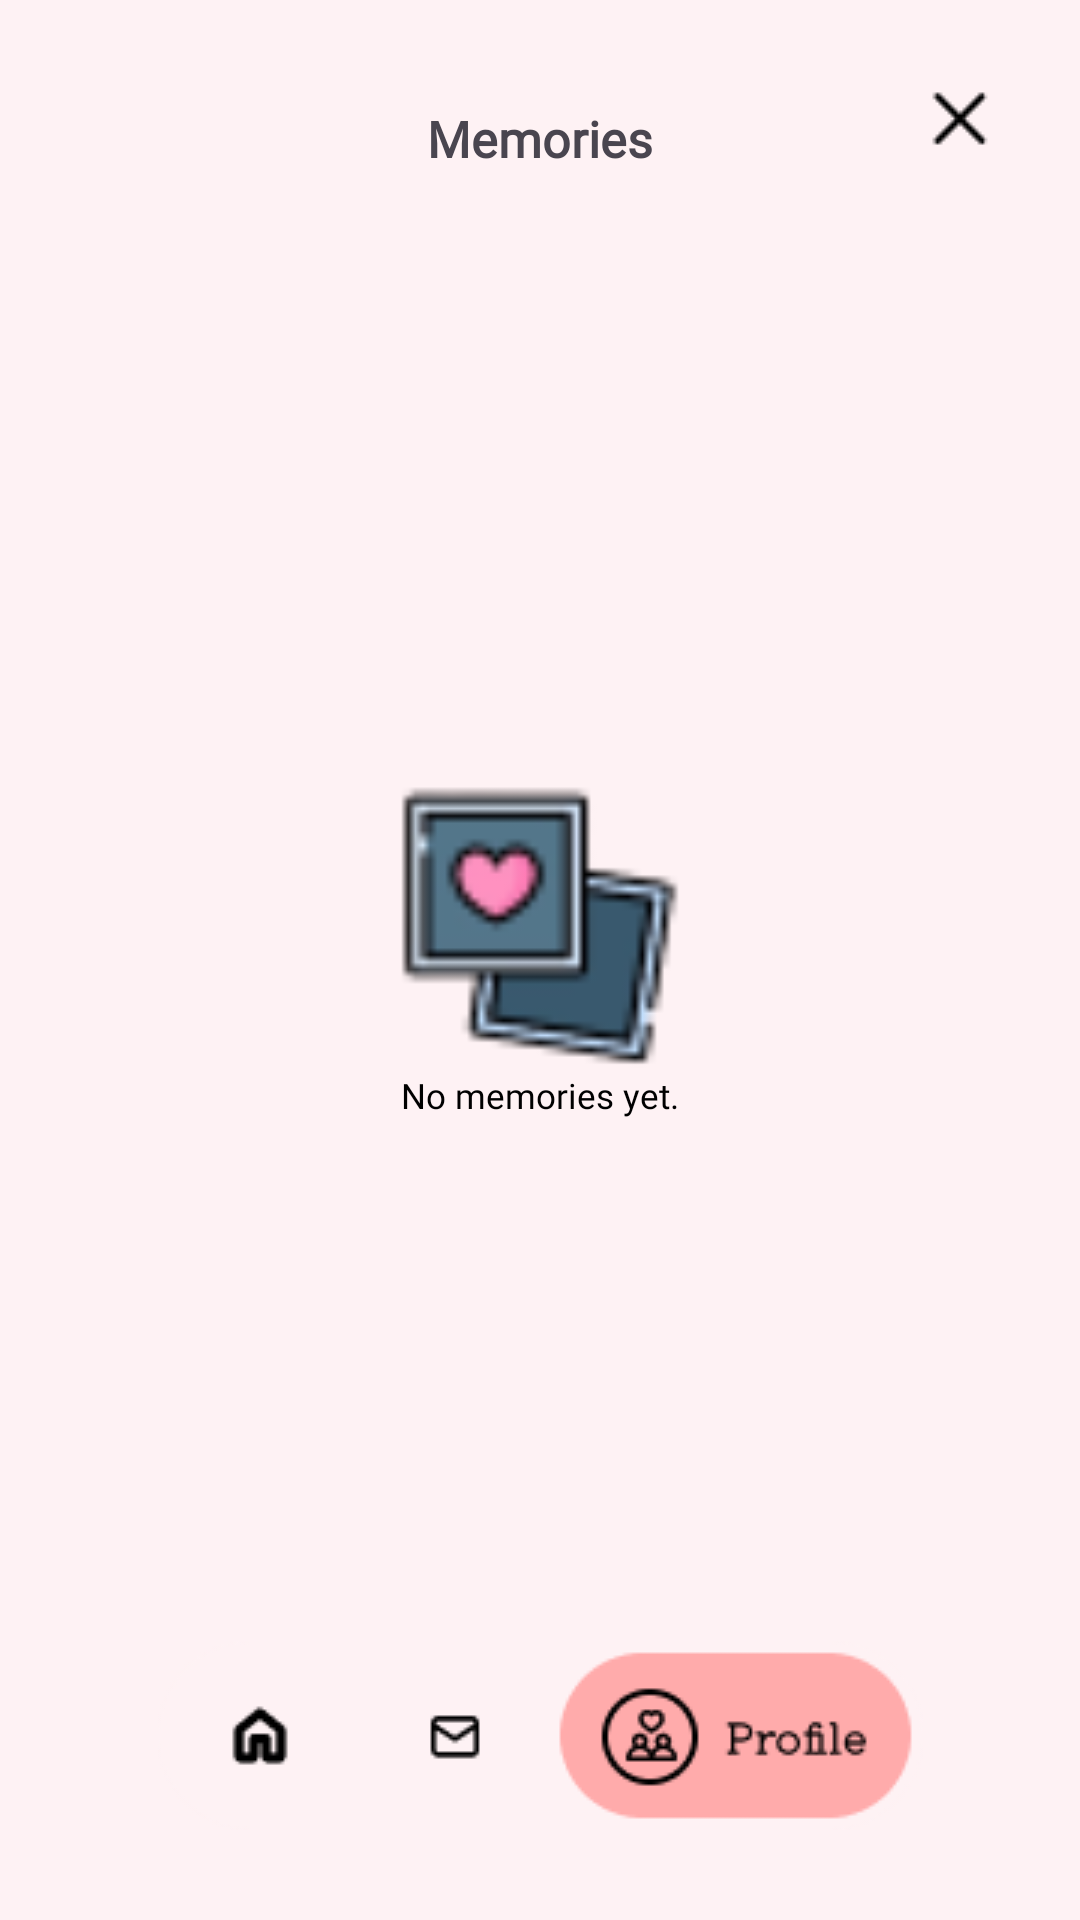

Here is an Android app screen rendered from its layout file. Give the layout XML and the strings, colors and styles it references.
<!-- AndroidManifest.xml: application theme Theme.Fate -->
<!-- res/layout/activity_memories.xml -->
<?xml version="1.0" encoding="utf-8"?>
<androidx.constraintlayout.widget.ConstraintLayout xmlns:android="http://schemas.android.com/apk/res/android"
    xmlns:app="http://schemas.android.com/apk/res-auto"
    xmlns:tools="http://schemas.android.com/tools"
    android:layout_width="match_parent"
    android:layout_height="match_parent"
    android:background="#FEF2F4"
    tools:context=".memories">

    <TextView
        android:id="@+id/textView1"
        android:fontFamily="@font/kiwimaru"
        android:text="Memories"
        android:textSize="50px"
        android:textStyle="bold"
        android:layout_width="wrap_content"
        android:layout_height="wrap_content"
        android:layout_marginTop="35dp"
        app:layout_constraintStart_toStartOf="parent"
        app:layout_constraintEnd_toEndOf="parent"
        app:layout_constraintTop_toTopOf="parent" />

    <ImageButton
        android:id="@+id/exit"
        android:layout_width="wrap_content"
        android:layout_height="wrap_content"
        android:layout_marginTop="30dp"
        android:layout_marginEnd="30dp"
        android:background="@android:color/transparent"
        android:contentDescription="exit"
        app:layout_constraintEnd_toEndOf="parent"
        app:layout_constraintTop_toTopOf="parent"
        app:srcCompat="@drawable/x"
        tools:ignore="ContentDescription" />

    <ImageView
        android:id="@+id/imageView18"
        android:layout_width="100dp"
        android:layout_height="100dp"
        android:layout_marginTop="200dp"
        android:contentDescription="memories"
        app:layout_constraintStart_toStartOf="parent"
        app:layout_constraintEnd_toEndOf="parent"
        app:layout_constraintTop_toBottomOf="@id/textView1"
        app:srcCompat="@drawable/memories" />

    <TextView
        android:id="@+id/textView5"
        android:layout_width="wrap_content"
        android:layout_height="wrap_content"
        android:fontFamily="@font/kiwimaru"
        android:text="No memories yet."
        android:textColor="@android:color/black"
        android:textSize="35px"
        app:layout_constraintStart_toStartOf="parent"
        app:layout_constraintEnd_toEndOf="parent"
        app:layout_constraintTop_toBottomOf="@id/imageView18"/>

    <ImageButton
        android:id="@+id/menu"
        android:layout_width="wrap_content"
        android:layout_height="wrap_content"
        android:background="@android:color/transparent"
        android:contentDescription="menu"
        android:src="@drawable/menu2"
        app:layout_constraintBottom_toBottomOf="parent"
        app:layout_constraintStart_toStartOf="parent"
        app:layout_constraintEnd_toEndOf="parent"
        android:layout_marginBottom="30dp" />

    <ImageView
        android:id="@+id/message"
        android:layout_width="65dp"
        android:layout_height="63dp"
        android:layout_marginEnd="60dp"
        android:layout_marginBottom="30dp"
        app:layout_constraintBottom_toBottomOf="parent"
        app:layout_constraintEnd_toEndOf="parent"
        app:layout_constraintStart_toStartOf="parent"/>

    <ImageView
        android:id="@+id/home"
        android:layout_width="63dp"
        android:layout_height="63dp"
        android:layout_marginEnd="190dp"
        android:layout_marginBottom="30dp"
        app:layout_constraintBottom_toBottomOf="parent"
        app:layout_constraintEnd_toEndOf="parent"
        app:layout_constraintStart_toStartOf="parent"/>

    <ImageView
        android:id="@+id/profile"
        android:layout_width="120dp"
        android:layout_height="63dp"
        android:layout_marginStart="130dp"
        android:layout_marginBottom="30dp"
        app:layout_constraintBottom_toBottomOf="parent"
        app:layout_constraintEnd_toEndOf="parent"
        app:layout_constraintStart_toStartOf="parent"/>

</androidx.constraintlayout.widget.ConstraintLayout>
<!-- resources referenced by this layout -->
<resources>
  <!-- drawable memories: png bitmap (drawable, 2448 bytes) -->
  <!-- drawable menu2: png bitmap (drawable, 4219 bytes) -->
  <!-- drawable x: png bitmap (drawable, 423 bytes) -->
  <style name="Theme.Fate" parent="Base.Theme.Fate" />
  <style name="Base.Theme.Fate" parent="Theme.Material3.DayNight.NoActionBar">
          
          
      </style>
</resources>
